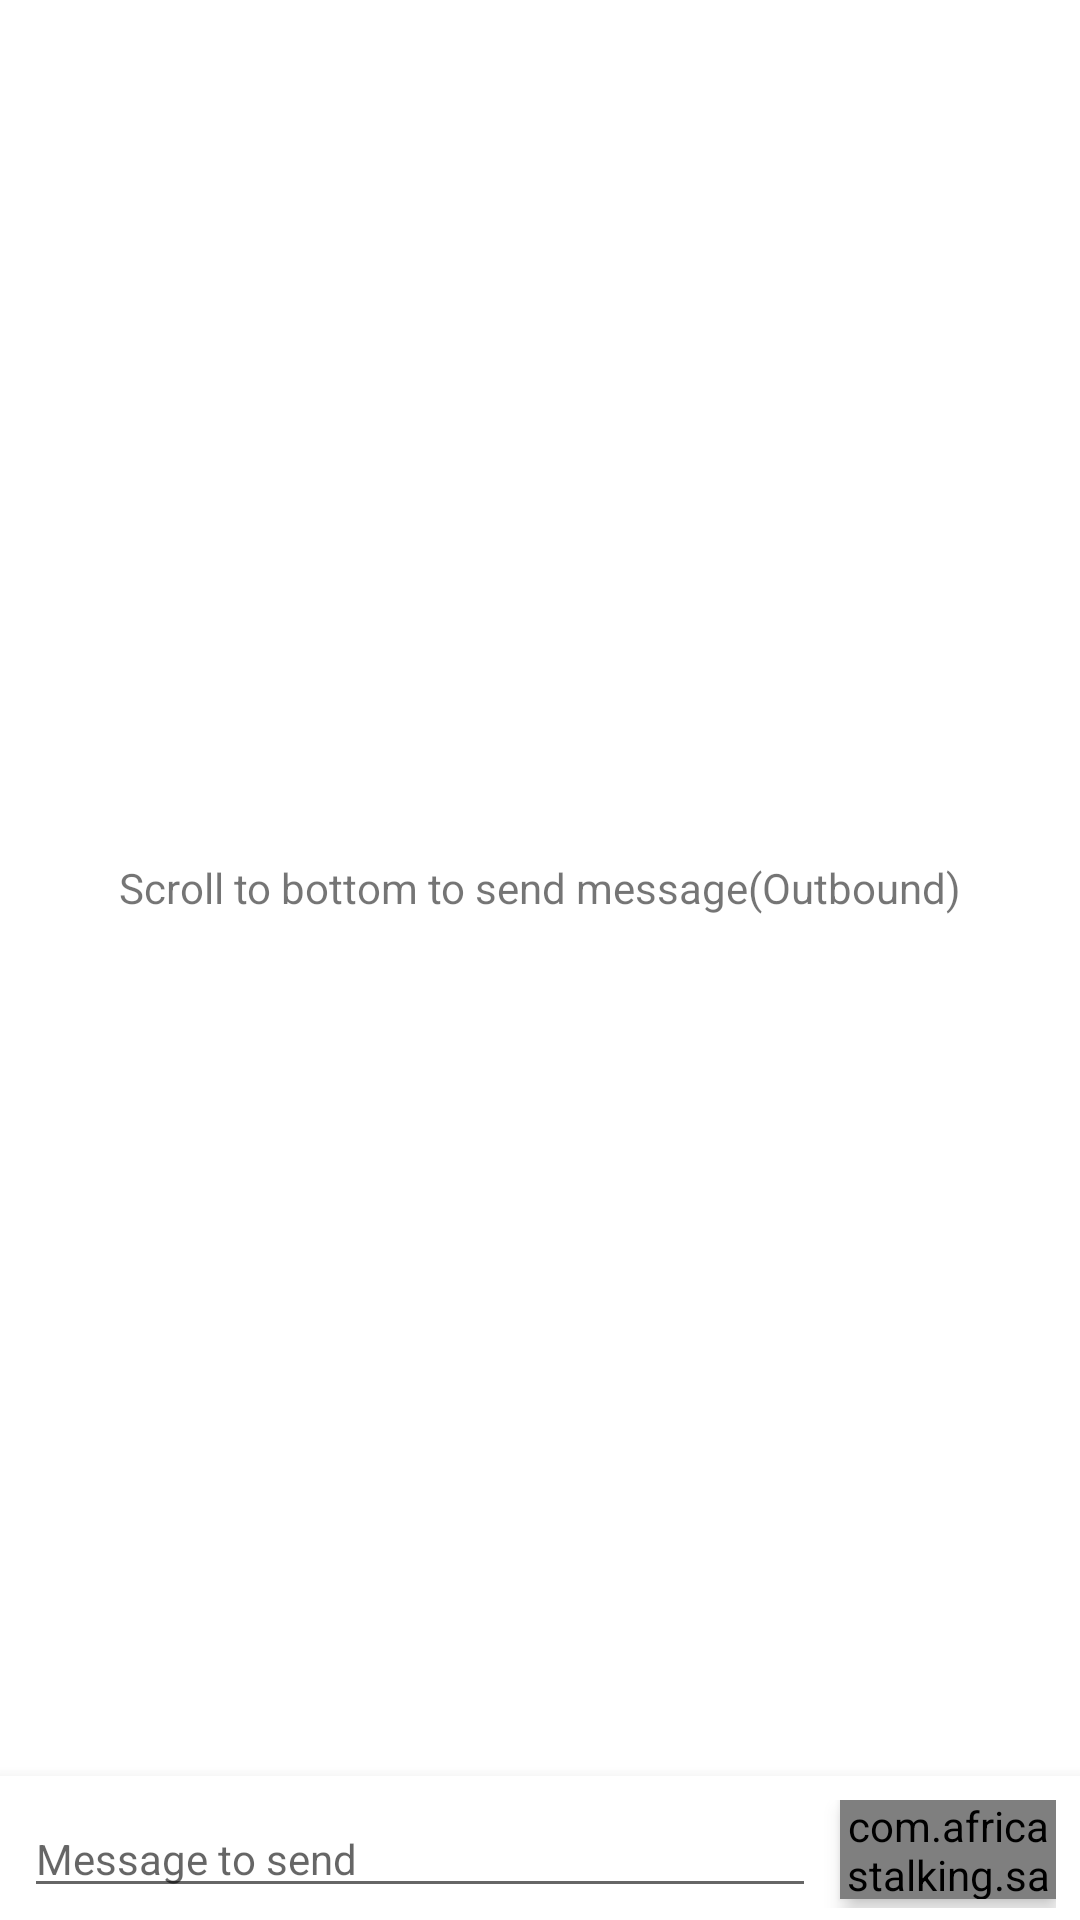

Layout XML and referenced resources for this Android screen:
<!-- AndroidManifest.xml: application theme Theme.DesignSwipe -->
<!-- res/layout/activity_comments.xml -->
<?xml version="1.0" encoding="utf-8"?>
<RelativeLayout xmlns:android="http://schemas.android.com/apk/res/android"
    xmlns:app="http://schemas.android.com/apk/res-auto"
    xmlns:tools="http://schemas.android.com/tools"
    android:layout_width="match_parent"
    android:layout_height="match_parent"
    android:orientation="vertical"
    tools:context="com.africastalking.sandbox.ui.activities.MainActivity">


    <android.support.v7.widget.Toolbar
        android:id="@+id/toolbar"
        android:layout_width="match_parent"
        android:layout_height="?attr/actionBarSize"
        android:background="?attr/colorPrimary"
        app:layout_scrollFlags="scroll|enterAlways"
        app:popupTheme="@style/AppTheme.PopupOverlay" />


    <LinearLayout
        android:id="@+id/commentsRootLayout"
        android:layout_width="match_parent"
        android:layout_height="match_parent"
        android:background="@color/bg_comments"
        android:elevation="@dimen/default_elevation"
        android:orientation="vertical">

        <FrameLayout
            android:layout_width="match_parent"
            android:layout_height="0dp"
            android:layout_weight="1">

            <android.support.v7.widget.RecyclerView

                android:id="@+id/rvComments"
                android:layout_width="match_parent"
                android:layout_height="505dp"
                android:background="@color/cardview_light_background"
                android:scrollbars="none" />

            <TextView
                android:id="@+id/empty_view"
                android:layout_width="match_parent"
                android:layout_height="match_parent"
                android:gravity="center"
                android:text="Scroll to bottom to send message(Outbound)"
                android:visibility="visible" />

            <View
                android:layout_width="match_parent"
                android:layout_height="4dp"
                android:layout_gravity="bottom"
                android:background="@drawable/shadow_top" />
        </FrameLayout>


        <LinearLayout
            android:id="@+id/addCommentLayout"
            android:layout_width="match_parent"
            android:layout_height="wrap_content"
            android:background="@color/bg_comments"
            android:elevation="@dimen/default_elevation"
            android:gravity="center_vertical"
            android:paddingBottom="4dp"
            android:paddingLeft="8dp"
            android:paddingRight="8dp"
            android:paddingTop="8dp">

            <EditText
                android:id="@+id/edComment"
                android:layout_width="0dp"
                android:layout_height="wrap_content"
                android:layout_weight="1"
                android:hint="Message to send"
                android:textColor="#555555"
                android:textSize="14sp" />

            <com.africastalking.sandbox.ui.widgets.SendCommentButton
                android:id="@+id/btnSendComment"
                android:layout_width="72dp"
                android:layout_height="match_parent"
                android:layout_marginBottom="2dp"
                android:layout_marginLeft="8dp"
                android:background="@drawable/btn_send_comment"
                android:elevation="4dp"
                android:orientation="vertical"></com.africastalking.sandbox.ui.widgets.SendCommentButton>

        </LinearLayout>
    </LinearLayout>

</RelativeLayout>
<!-- resources referenced by this layout -->
<resources>
  <color name="bg_comments">#ffffff</color>
  <dimen name="default_elevation">8dp</dimen>
  <style name="AppTheme.PopupOverlay" parent="ThemeOverlay.AppCompat.Light" />
  <style name="Theme.DesignSwipe" parent="Base.Theme.DesignSwipe" />
  <style name="Base.Theme.DesignSwipe" parent="Theme.AppCompat.Light.NoActionBar">
          <item name="colorPrimary">@color/colorPrimary</item>
          <item name="colorPrimaryDark">@color/colorPrimaryDark</item>
          <item name="colorAccent">@color/btn_send_normal</item>
      </style>
  <color name="colorPrimary">#0b8d32</color>
  <color name="colorPrimaryDark">#540723</color>
  <color name="btn_send_normal">#02c754</color>
</resources>
